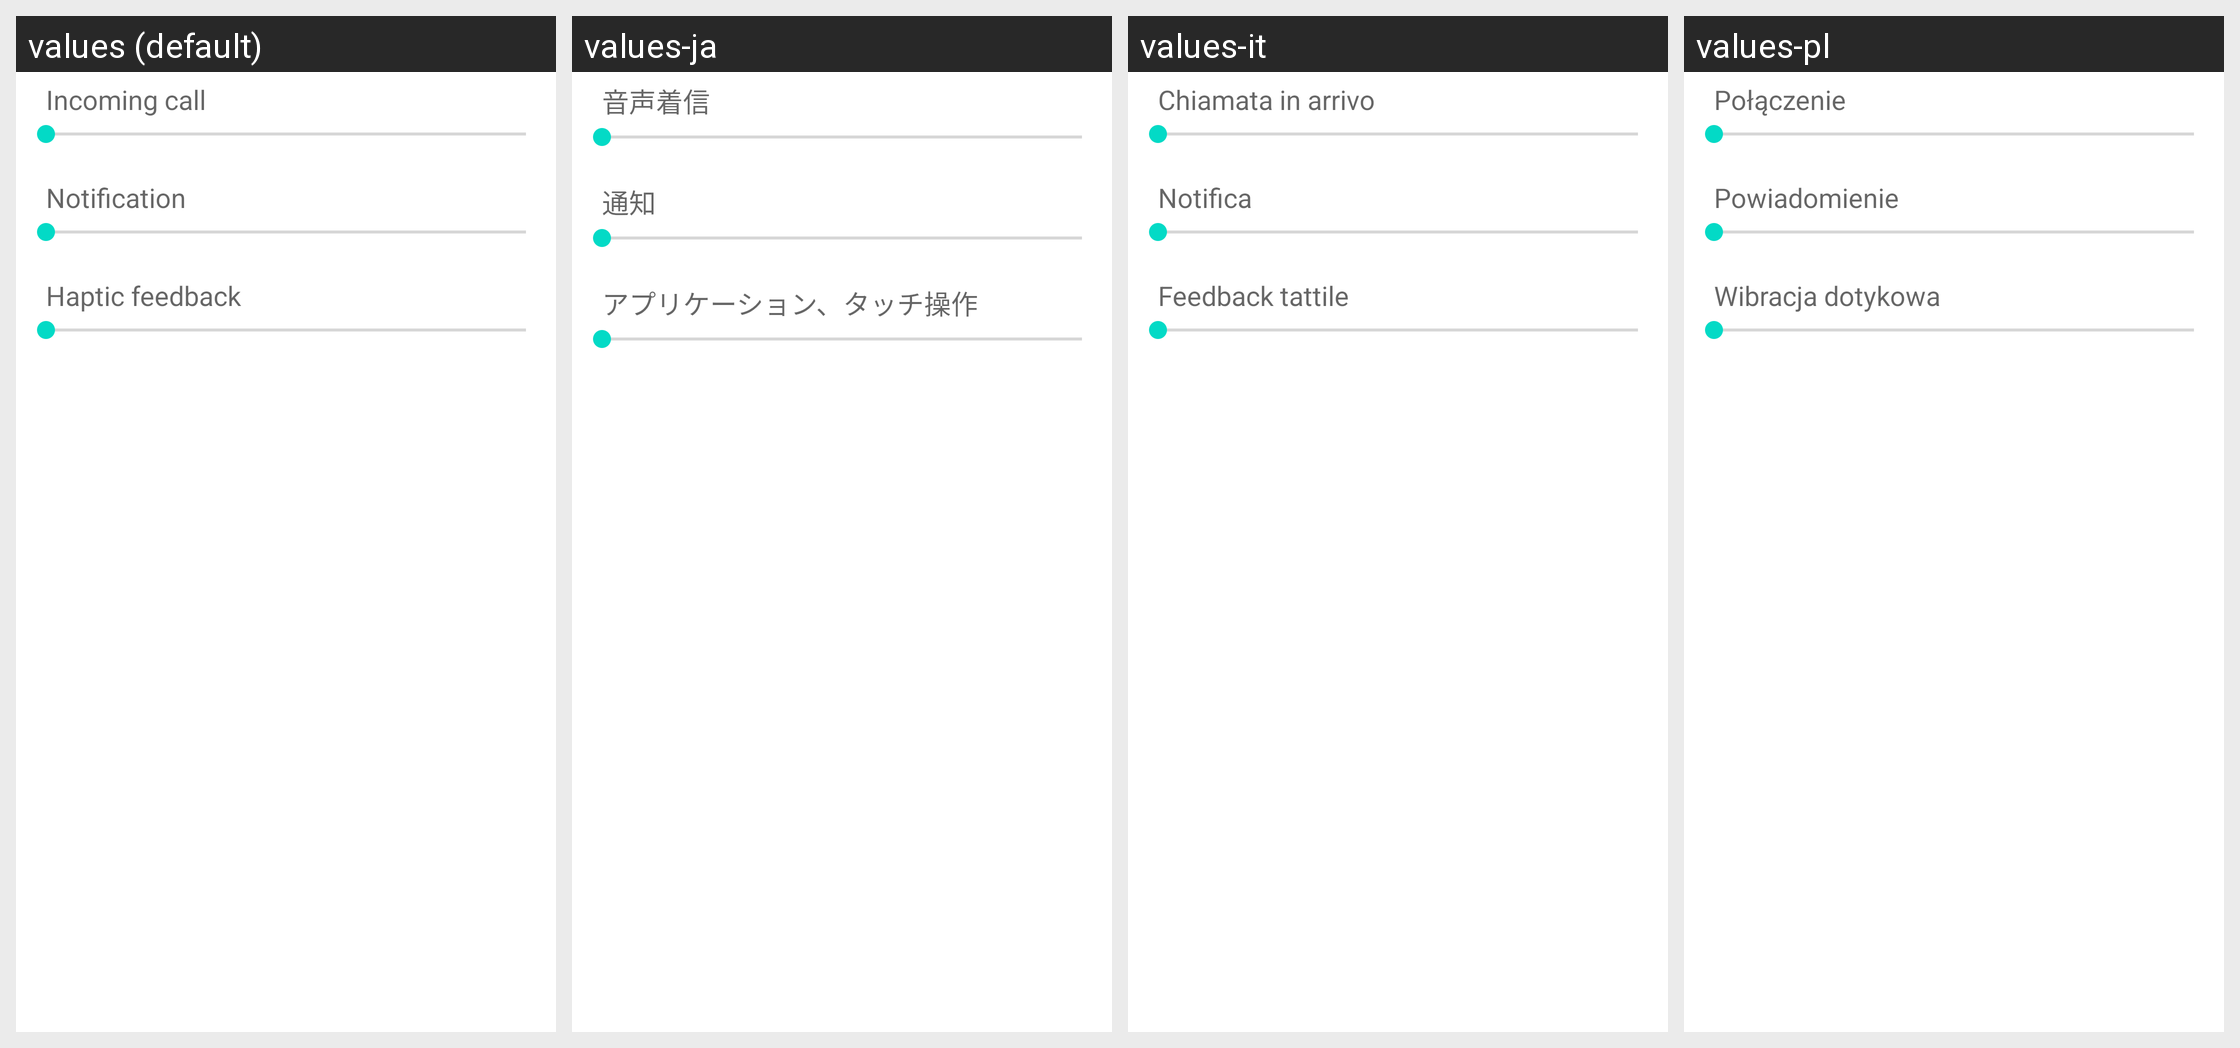

For this localized Android screen grid, give each drawn string resource with its value in every locale shown.
Android screen res/layout/preference_dialog_vibrationfeedback.xml rendered under 4 locales, left to right: values (default), values-ja, values-it, values-pl. Device: Nexus 5 (rendered at 1080×1920; each locale shown at half size, 540×960, under a caption strip naming it); theme Theme.MaterialComponents.DayNight.NoActionBar.
Other locales in the repository, not shown: values-ar, values-az, values-ca, values-cs, values-da, values-de, values-en-rPH, values-en-rUS, values-es, values-es-rES, values-es-rUS, values-et, values-eu, values-fa, values-fi, values-fr, values-fr-rCA, values-ga, values-gl, values-hr, values-hu, values-in, values-is, values-iw, values-ko, values-lt, values-lv, values-ms, values-nb, values-nl, values-pt, values-pt-rBR, values-pt-rPT, values-ro, values-sk, values-sl, values-sr, values-sv, values-tr, values-ur, values-uz, values-vi, values-zh-rCN, values-zh-rHK, values-zh-rSG, values-zh-rTW.
Strings drawn on this screen, with the default value and each locale's value (text and hints the layout hard-codes, and strings that could not be matched under every locale, appear in the picture but are not listed):

incoming_call
  values: Incoming call
  values-ja: 音声​着信
  values-it: Chiamata in arrivo
  values-pl: Połączenie

notification_volume_title
  values: Notification
  values-ja: 通知
  values-it: Notifica
  values-pl: Powiadomienie

haptic_feedback_enable_title
  values: Haptic feedback
  values-ja: アプリケーション、タッチ操作
  values-it: Feedback tattile
  values-pl: Wibracja dotykowa
